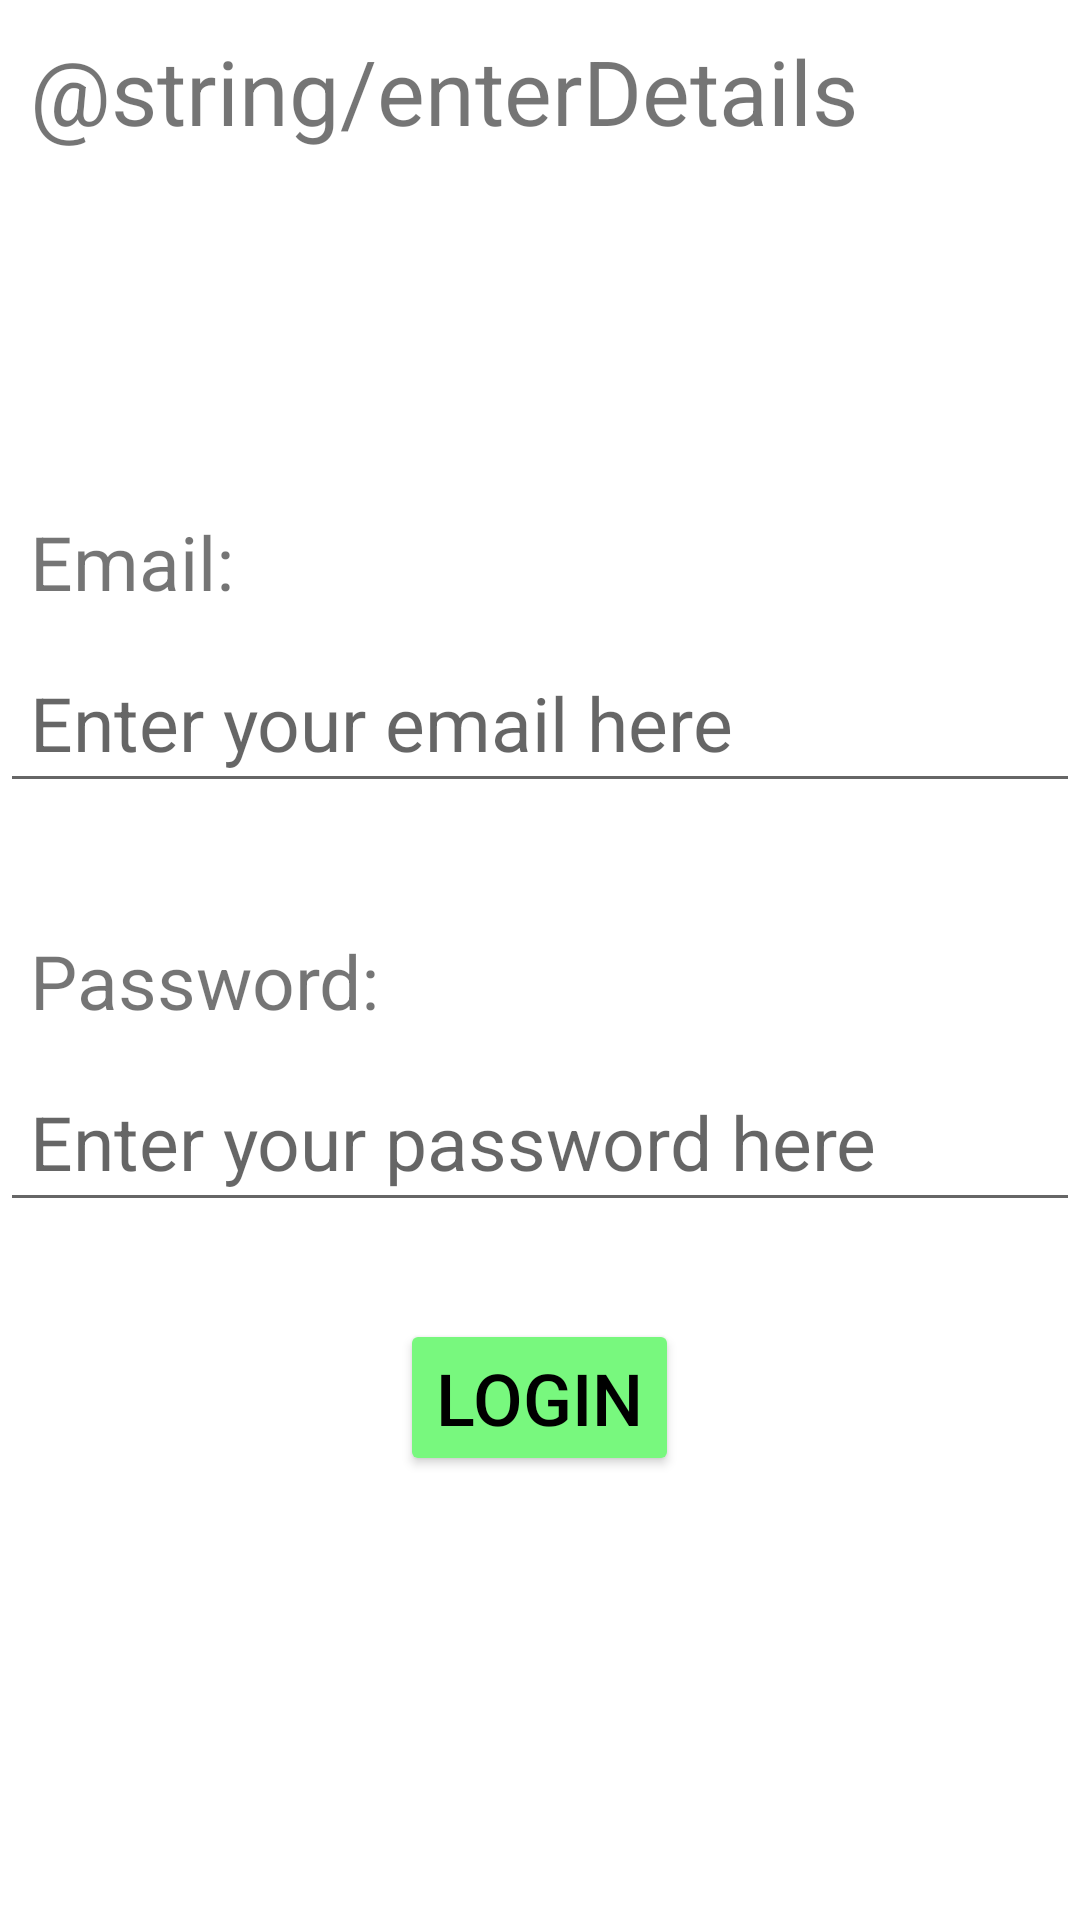

Reconstruct the res/layout file that produces this screen, plus the resources it refers to.
<!-- AndroidManifest.xml: application theme Theme.MyCoronaTracker -->
<!-- res/layout/activity_login.xml -->
<?xml version="1.0" encoding="utf-8"?>
<LinearLayout xmlns:android="http://schemas.android.com/apk/res/android"
    xmlns:app="http://schemas.android.com/apk/res-auto"
    xmlns:tools="http://schemas.android.com/tools"
    android:layout_width="match_parent"
    android:layout_height="match_parent"
    android:orientation="horizontal"
    tools:context=".MainActivity">

    <TableLayout
        android:layout_width="match_parent"
        android:layout_height="match_parent">

        <TableRow
            android:layout_width="match_parent"
            android:layout_height="match_parent"
            android:paddingBottom="100sp">

            <TextView
                android:id="@+id/textView5"
                android:layout_width="wrap_content"
                android:layout_height="wrap_content"
                android:padding="10sp"
                android:text="@string/enterDetails"
                android:textSize="30sp" />
        </TableRow>

        <TableRow
            android:layout_width="match_parent"
            android:layout_height="match_parent">

            <TextView
                android:id="@+id/textView3"
                android:layout_width="wrap_content"
                android:layout_height="wrap_content"
                android:padding="10sp"
                android:text="@string/emailText"
                android:textSize="25sp" />
        </TableRow>

        <TableRow
            android:layout_width="match_parent"
            android:layout_height="match_parent">

            <EditText
                android:id="@+id/loginEmailET"
                android:layout_width="wrap_content"
                android:layout_height="wrap_content"
                android:ems="10"
                android:hint="@string/emailHint"
                android:inputType="textEmailAddress"
                android:padding="10sp"
                android:textSize="25sp" />

        </TableRow>

        <TableRow
            android:layout_width="match_parent"
            android:layout_height="match_parent" >

            <TextView
                android:id="@+id/loginEmailErrorTV"
                android:layout_width="wrap_content"
                android:layout_height="wrap_content"
                android:textSize="24sp" />
        </TableRow>

        <TableRow
            android:layout_width="match_parent"
            android:layout_height="match_parent">

            <TextView
                android:id="@+id/textView4"
                android:layout_width="wrap_content"
                android:layout_height="wrap_content"
                android:padding="10sp"
                android:text="@string/passText"
                android:textSize="25sp" />

        </TableRow>

        <TableRow
            android:layout_width="match_parent"
            android:layout_height="match_parent">

            <EditText
                android:id="@+id/loginPassET"
                android:layout_width="wrap_content"
                android:layout_height="wrap_content"
                android:ems="20"
                android:hint="@string/passHint"
                android:inputType="textPassword"
                android:padding="10sp"
                android:textSize="25sp" />
        </TableRow>

        <TableRow
            android:layout_width="match_parent"
            android:layout_height="match_parent">

            <TextView
                android:id="@+id/loginPassErrorTV"
                android:layout_width="wrap_content"
                android:layout_height="wrap_content"
                android:textSize="24sp" />
        </TableRow>

        <TableRow
            android:layout_width="match_parent"
            android:layout_height="match_parent">

            <Button
                android:id="@+id/loginButton"
                android:layout_width="wrap_content"
                android:layout_height="wrap_content"
                android:layout_gravity="center"
                android:layout_weight="1"
                android:backgroundTint="#78F87E"
                android:gravity="center"
                android:text="@string/loginText"
                android:textColor="#000000"
                android:textSize="24sp" />

        </TableRow>

    </TableLayout>
</LinearLayout>
<!-- resources referenced by this layout -->
<resources>
  <string name="emailHint">Enter your email here</string>
  <string name="emailText">Email:</string>
  <string name="loginText">Login</string>
  <string name="passHint">Enter your password here</string>
  <string name="passText">Password:</string>
  <style name="Theme.MyCoronaTracker" parent="Theme.MaterialComponents.DayNight.DarkActionBar">
          
          <item name="colorPrimary">@color/purple_500</item>
          <item name="colorPrimaryVariant">@color/purple_700</item>
          <item name="colorOnPrimary">@color/white</item>
          
          <item name="colorSecondary">@color/teal_200</item>
          <item name="colorSecondaryVariant">@color/teal_700</item>
          <item name="colorOnSecondary">@color/black</item>
          
          <item name="android:statusBarColor" tools:targetApi="l">?attr/colorPrimaryVariant</item>
          
      </style>
  <color name="purple_500">#FF6200EE</color>
  <color name="purple_700">#FF3700B3</color>
  <color name="white">#FFFFFFFF</color>
  <color name="teal_200">#FF03DAC5</color>
  <color name="teal_700">#FF018786</color>
  <color name="black">#FF000000</color>
</resources>
